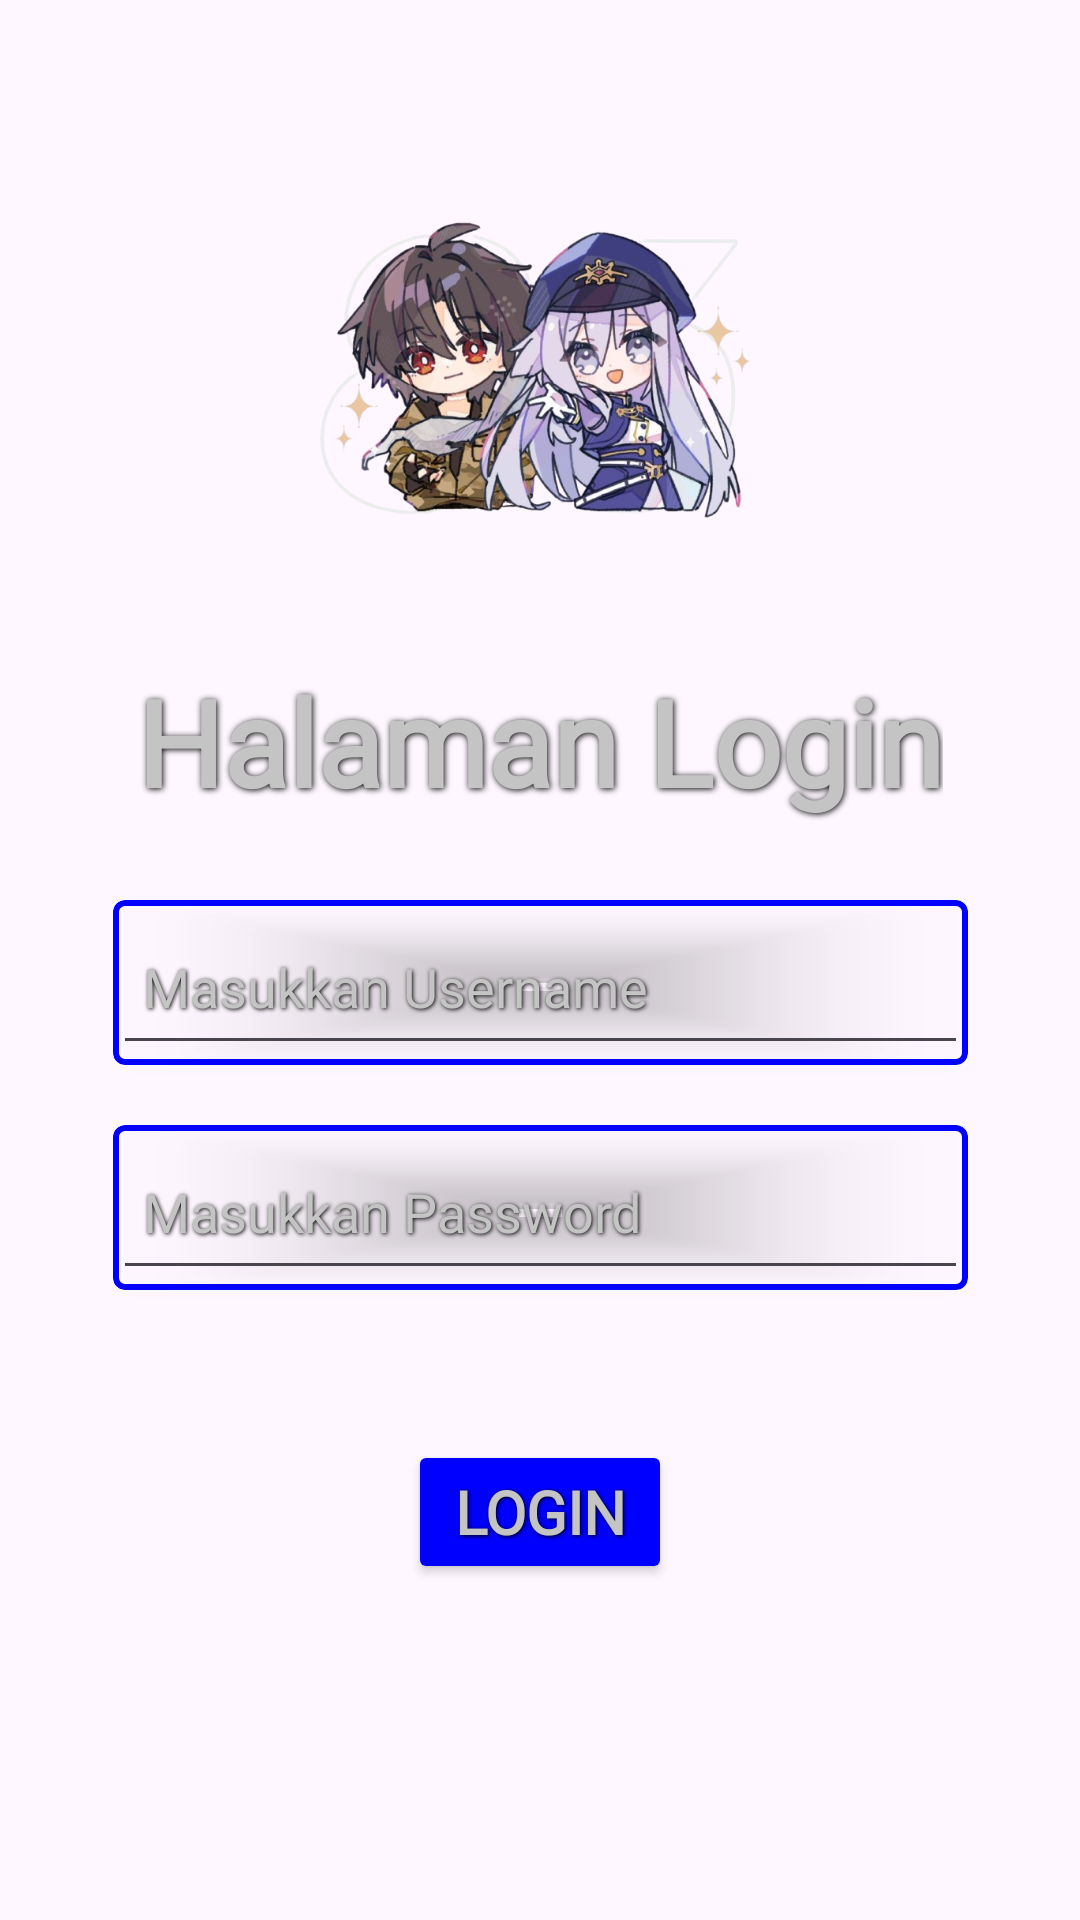

Android layout source for this screen:
<!-- AndroidManifest.xml: application theme Theme.NaufalLingzhi_TIA -->
<!-- res/layout/activity_login.xml -->
<?xml version="1.0" encoding="utf-8"?>
<androidx.constraintlayout.widget.ConstraintLayout
    xmlns:android="http://schemas.android.com/apk/res/android"
    xmlns:app="http://schemas.android.com/apk/res-auto"
    xmlns:tools="http://schemas.android.com/tools"

    android:id="@+id/main"
    android:layout_width="match_parent"
    android:layout_height="match_parent"

    android:background="@drawable/wallpaper"

    tools:context=".LoginActivity">


    

    <ImageView
        android:id="@+id/imageView"

        android:layout_width="150dp"
        android:layout_height="144dp"

        android:layout_marginTop="50dp"

        app:layout_constraintEnd_toEndOf="parent"
        app:layout_constraintStart_toStartOf="parent"
        app:layout_constraintTop_toTopOf="parent"

        app:srcCompat="@drawable/user" />


    

    <TextView
        android:id="@+id/textView"

        style="@style/AnimeTextStyle"

        android:layout_width="wrap_content"
        android:layout_height="wrap_content"

        android:text="@string/h_login"

        android:textSize="40sp"
        android:textStyle="bold"

        android:textColor="@color/silver"

        android:shadowRadius="5"

        app:layout_constraintTop_toBottomOf="@+id/imageView"
        app:layout_constraintBottom_toTopOf="@+id/cardusername"

        app:layout_constraintStart_toStartOf="parent"
        app:layout_constraintEnd_toEndOf="parent" />


    

    <com.google.android.material.card.MaterialCardView
        android:id="@+id/cardusername"

        android:layout_width="285dp"
        android:layout_height="55dp"

        android:layout_marginTop="300dp"

        app:cardBackgroundColor="@android:color/transparent"
        app:cardCornerRadius="4dp"
        app:cardElevation="2dp"

        app:strokeColor="@color/blue_login"
        app:strokeWidth="2dp"

        app:layout_constraintTop_toTopOf="parent"
        app:layout_constraintStart_toStartOf="parent"
        app:layout_constraintEnd_toEndOf="parent">


        <EditText
            android:id="@+id/isiusername"

            style="@style/AnimeEditText"

            android:layout_width="match_parent"
            android:layout_height="match_parent"

            android:hint="@string/hint_username"

            android:inputType="text"

            android:paddingStart="10dp"
            android:paddingEnd="10dp" />

    </com.google.android.material.card.MaterialCardView>


    

    <com.google.android.material.card.MaterialCardView
        android:id="@+id/cardpassword"

        android:layout_width="285dp"
        android:layout_height="55dp"

        android:layout_marginTop="20dp"

        app:cardBackgroundColor="@android:color/transparent"
        app:cardCornerRadius="4dp"
        app:cardElevation="2dp"

        app:strokeColor="@color/blue_login"
        app:strokeWidth="2dp"

        app:layout_constraintTop_toBottomOf="@+id/cardusername"

        app:layout_constraintStart_toStartOf="parent"
        app:layout_constraintEnd_toEndOf="parent">


        <EditText
            android:id="@+id/isipassword"

            style="@style/AnimeEditText"

            android:layout_width="match_parent"
            android:layout_height="match_parent"

            android:hint="@string/hint_password"

            android:inputType="textPassword"

            android:paddingStart="10dp"
            android:paddingEnd="10dp" />

    </com.google.android.material.card.MaterialCardView>


    

    <Button
        android:id="@+id/btnlogin"

        style="@style/AnimeButton"

        android:layout_width="wrap_content"
        android:layout_height="wrap_content"

        android:layout_marginTop="50dp"

        android:text="@string/btn_login"

        android:backgroundTint="@color/blue_login"

        app:layout_constraintTop_toBottomOf="@+id/cardpassword"

        app:layout_constraintStart_toStartOf="parent"
        app:layout_constraintEnd_toEndOf="parent" />


</androidx.constraintlayout.widget.ConstraintLayout>
<!-- resources referenced by this layout -->
<resources>
  <color name="blue_login">#0000FF</color>
  <color name="silver">#C4C4C4</color>
  <!-- drawable user: png bitmap (drawable, 392340 bytes) -->
  <string name="btn_login">Login</string>
  <string name="h_login">Halaman Login</string>
  <string name="hint_password">Masukkan Password</string>
  <string name="hint_username">Masukkan Username</string>
  <style name="AnimeButton" parent="AnimeTextStyle">
          <item name="android:layout_width">match_parent</item>
          <item name="android:layout_height">wrap_content</item>
          <item name="android:layout_marginHorizontal">75dp</item>
          <item name="android:textStyle">bold</item>
          <item name="android:textSize">20sp</item>
          <item name="android:textColor">@color/silver</item>
          <item name="android:textColorHint">@color/silver</item>
      </style>
  <style name="AnimeEditText" parent="AnimeTextStyle">
          <item name="android:layout_width">275dp</item>
          <item name="android:layout_height">50dp</item>
          <item name="android:ems">10</item>
          <item name="android:textColor">@color/silver</item>
          <item name="android:textColorHint">@color/silver</item>
      </style>
  <style name="AnimeTextStyle">
          <item name="android:fontFamily">@font/dynapuff</item>
          <item name="android:shadowColor">@color/shadow_black</item>
          <item name="android:shadowDx">1</item>
          <item name="android:shadowDy">1</item>
          <item name="android:shadowRadius">3</item>
      </style>
  <style name="Theme.NaufalLingzhi_TIA" parent="Base.Theme.NaufalLingzhi_TIA" />
  <color name="shadow_black">#000000</color>
  <style name="Base.Theme.NaufalLingzhi_TIA" parent="Theme.Material3.DayNight.NoActionBar">
          
          
      </style>
</resources>
